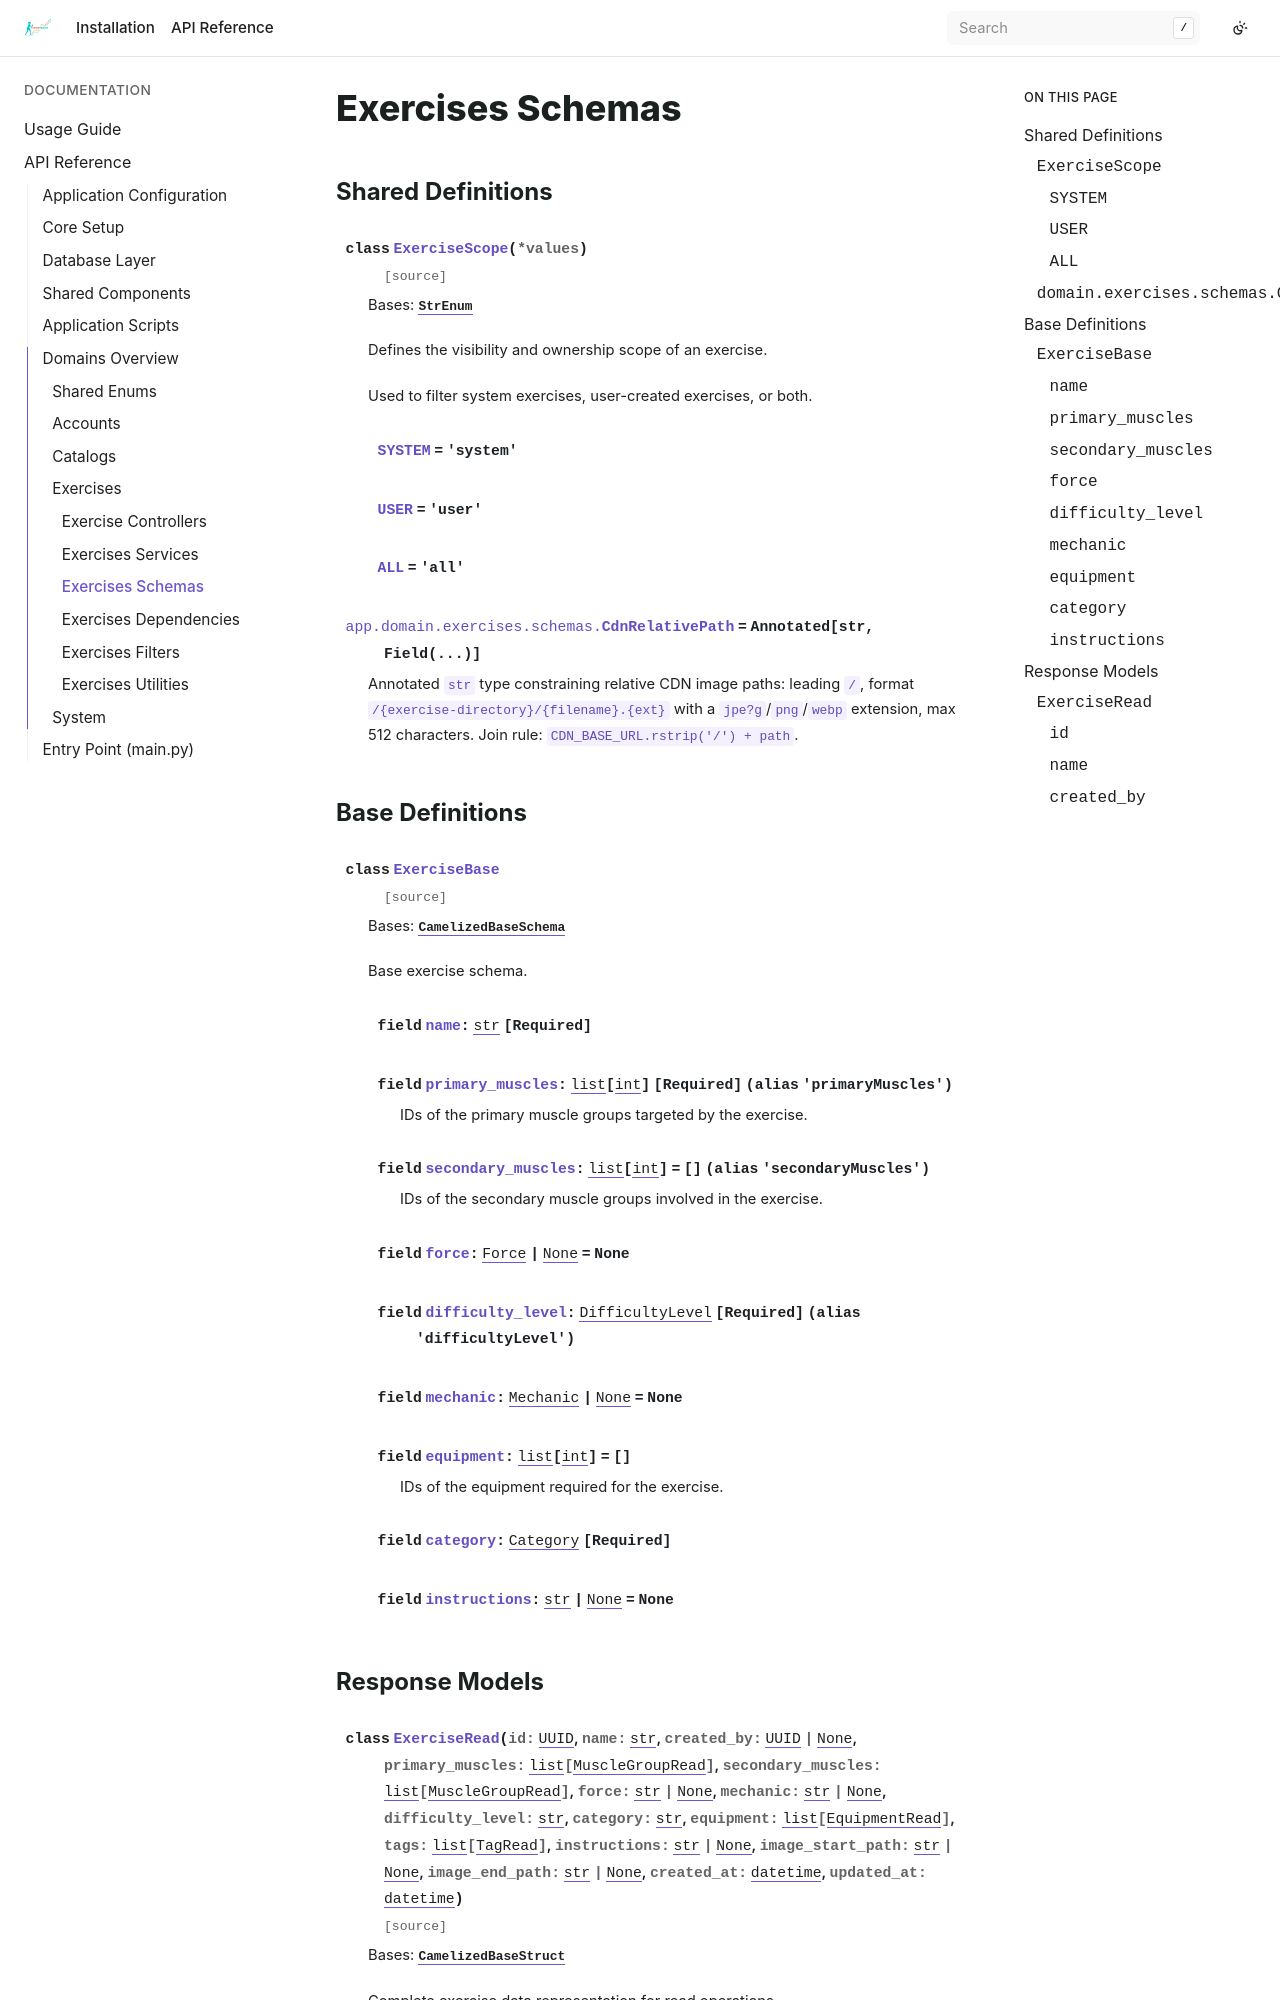

repository: bizoxe/iron-track · page: api/domain/exercises/schemas.html · generator: sphinx

Exercises Schemas
=================

Shared Definitions
------------------

.. autoclass:: app.domain.exercises.schemas.ExerciseScope
   :members: SYSTEM, USER, ALL
   :undoc-members:

.. data:: app.domain.exercises.schemas.CdnRelativePath
   :annotation: = Annotated[str, Field(...)]
